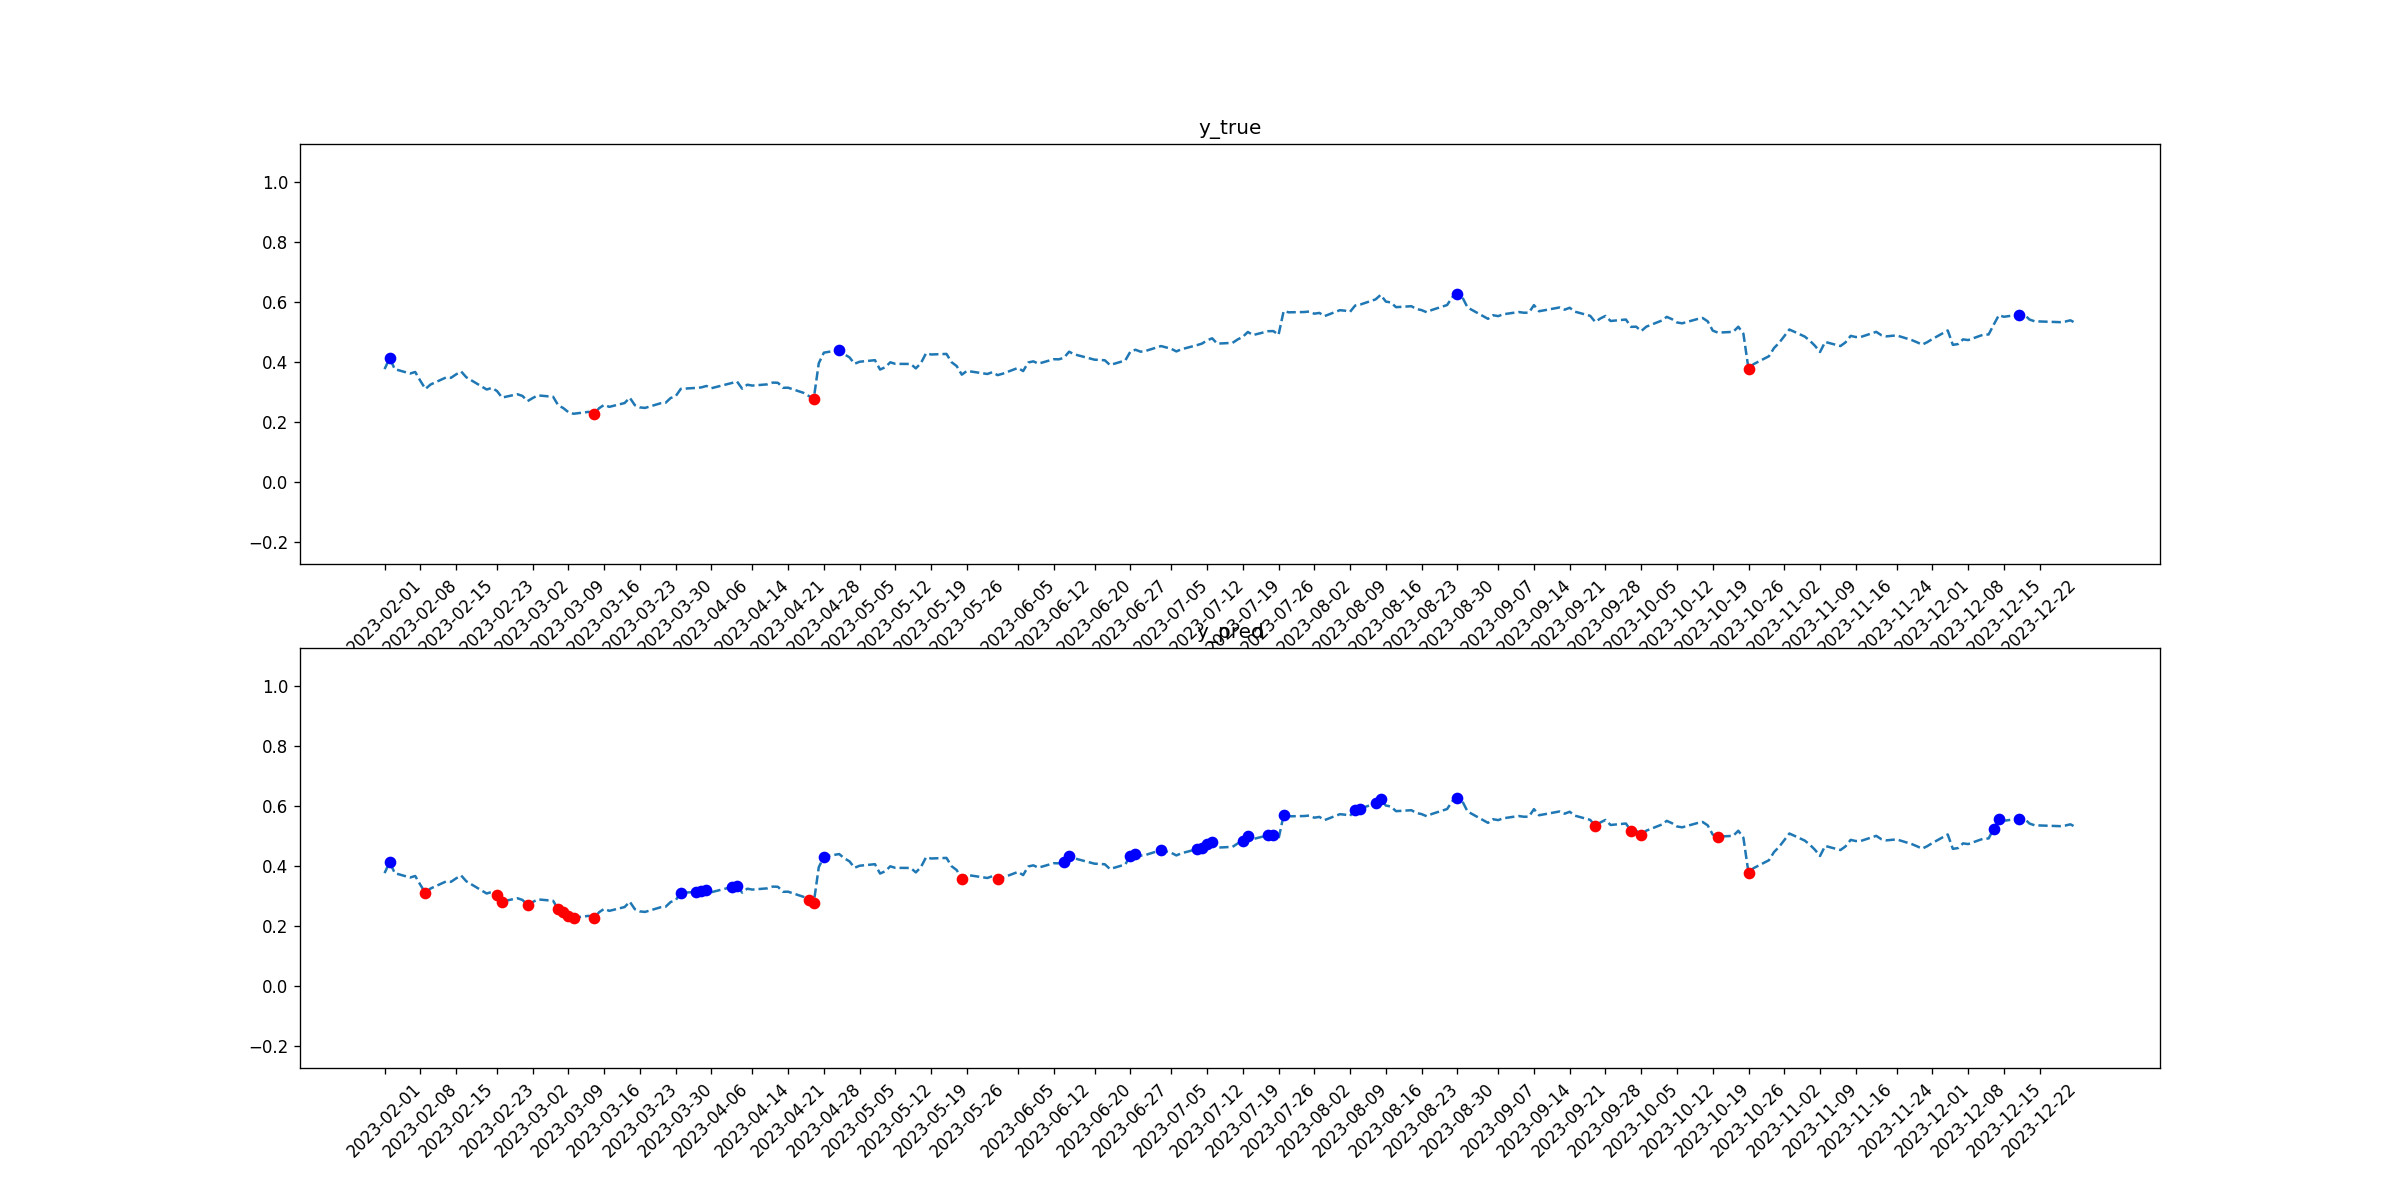

The table this chart was drawn from, first rows:
tid, symbol, close, target_1, pred_1, target_2, pred_2
2023-02-01, CMCSA, 0.3769, 0, 0, 0, 0
2023-02-02, CMCSA, 0.4133, 1, 1, 0, 0
2023-02-03, CMCSA, 0.3769, 0, 0, 0, 0
2023-02-06, CMCSA, 0.3622, 0, 0, 0, 0
2023-02-07, CMCSA, 0.3673, 0, 0, 0, 0
2023-02-08, CMCSA, 0.3382, 0, 0, 0, 0
2023-02-09, CMCSA, 0.3108, 0, 0, 0, 1
2023-02-10, CMCSA, 0.3255, 0, 0, 0, 0
2023-02-13, CMCSA, 0.3488, 0, 0, 0, 0
2023-02-14, CMCSA, 0.3478, 0, 0, 0, 0
2023-02-15, CMCSA, 0.3593, 0, 0, 0, 0
2023-02-16, CMCSA, 0.3689, 0, 0, 0, 0
2023-02-17, CMCSA, 0.3497, 0, 0, 0, 0
2023-02-21, CMCSA, 0.3089, 0, 0, 0, 0
2023-02-22, CMCSA, 0.3143, 0, 0, 0, 0
2023-02-23, CMCSA, 0.3041, 0, 0, 0, 1
2023-02-24, CMCSA, 0.282, 0, 0, 0, 1
2023-02-27, CMCSA, 0.2932, 0, 0, 0, 0
2023-02-28, CMCSA, 0.2875, 0, 0, 0, 0
2023-03-01, CMCSA, 0.2702, 0, 0, 0, 1
2023-03-02, CMCSA, 0.2804, 0, 0, 0, 0
2023-03-03, CMCSA, 0.2894, 0, 0, 0, 0
2023-03-06, CMCSA, 0.2846, 0, 0, 0, 0
2023-03-07, CMCSA, 0.2562, 0, 0, 0, 1
2023-03-08, CMCSA, 0.2469, 0, 0, 0, 1
2023-03-09, CMCSA, 0.2332, 0, 0, 0, 1
2023-03-10, CMCSA, 0.228, 0, 0, 0, 1
2023-03-13, CMCSA, 0.2344, 0, 0, 0, 0
2023-03-14, CMCSA, 0.2271, 0, 0, 1, 1
2023-03-15, CMCSA, 0.2466, 0, 0, 0, 0
2023-03-16, CMCSA, 0.2577, 0, 0, 0, 0
2023-03-17, CMCSA, 0.251, 0, 0, 0, 0
2023-03-20, CMCSA, 0.2638, 0, 0, 0, 0
2023-03-21, CMCSA, 0.2817, 0, 0, 0, 0
2023-03-22, CMCSA, 0.2565, 0, 0, 0, 0
2023-03-23, CMCSA, 0.2491, 0, 0, 0, 0
2023-03-24, CMCSA, 0.2475, 0, 0, 0, 0
2023-03-27, CMCSA, 0.2629, 0, 0, 0, 0
2023-03-28, CMCSA, 0.2645, 0, 0, 0, 0
2023-03-29, CMCSA, 0.2804, 0, 0, 0, 0
2023-03-30, CMCSA, 0.2868, 0, 0, 0, 0
2023-03-31, CMCSA, 0.3111, 0, 1, 0, 0
2023-04-03, CMCSA, 0.3143, 0, 1, 0, 0
2023-04-04, CMCSA, 0.3159, 0, 1, 0, 0
2023-04-05, CMCSA, 0.3207, 0, 1, 0, 0
2023-04-06, CMCSA, 0.3133, 0, 0, 0, 0
2023-04-10, CMCSA, 0.3307, 0, 1, 0, 0
2023-04-11, CMCSA, 0.3355, 0, 1, 0, 0
2023-04-12, CMCSA, 0.3117, 0, 0, 0, 0
2023-04-13, CMCSA, 0.3249, 0, 0, 0, 0
2023-04-14, CMCSA, 0.322, 0, 0, 0, 0
2023-04-17, CMCSA, 0.3262, 0, 0, 0, 0
2023-04-18, CMCSA, 0.332, 0, 0, 0, 0
2023-04-19, CMCSA, 0.3313, 0, 0, 0, 0
2023-04-20, CMCSA, 0.3146, 0, 0, 0, 0
2023-04-21, CMCSA, 0.3149, 0, 0, 0, 0
2023-04-24, CMCSA, 0.2979, 0, 0, 0, 0
2023-04-25, CMCSA, 0.2879, 0, 0, 0, 1
2023-04-26, CMCSA, 0.2757, 0, 0, 1, 1
2023-04-27, CMCSA, 0.3964, 0, 0, 0, 0
... 170 more rows
